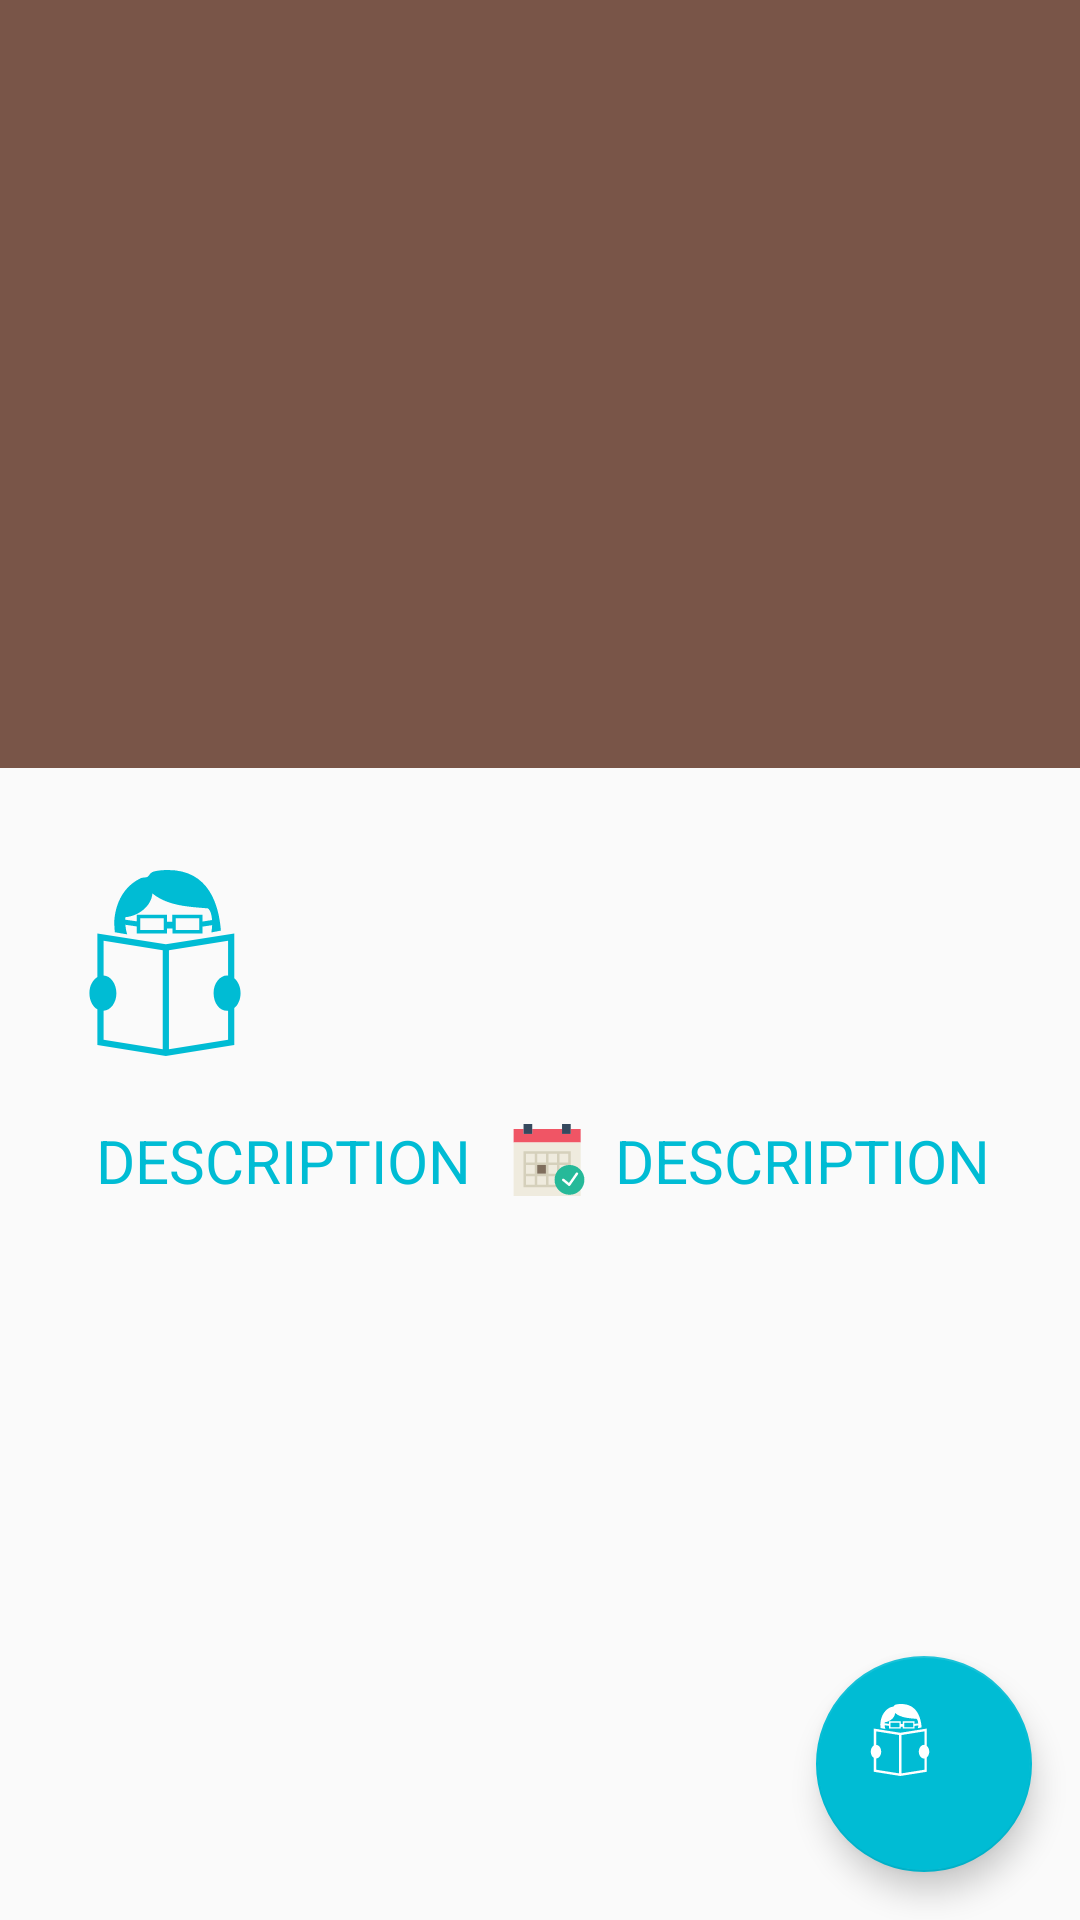

This screen was rendered from an Android layout file. Write that file and the resources it references.
<!-- AndroidManifest.xml: application theme NoActionBar -->
<!-- res/layout/fragment_detail.xml -->
<?xml version="1.0" encoding="utf-8"?>
<android.support.design.widget.CoordinatorLayout xmlns:android="http://schemas.android.com/apk/res/android"
    xmlns:tools="http://schemas.android.com/tools"
    android:layout_width="match_parent"
    android:layout_height="match_parent"
    xmlns:app="http://schemas.android.com/apk/res-auto"
    tools:context=".fragments.DetailFragment"
    android:fitsSystemWindows="true">

    <android.support.design.widget.AppBarLayout
        android:id="@+id/appBar"
        android:layout_width="match_parent"
        android:layout_height="@dimen/app_bar_height"
        android:fitsSystemWindows="true">

        <android.support.design.widget.CollapsingToolbarLayout
            app:contentScrim="@color/primary"
            app:expandedTitleMarginEnd="@dimen/article_keylines"
            app:expandedTitleMarginStart="@dimen/md_keylines"
            app:layout_scrollFlags="scroll|exitUntilCollapsed"
            android:layout_width="match_parent"
            android:layout_height="match_parent">

            <ImageView
                android:id="@+id/imageDetail"
                app:layout_collapseMode="parallax"
                android:layout_width="match_parent"
                android:scaleType="centerCrop"
                android:layout_height="match_parent" />

            <android.support.v7.widget.Toolbar
                android:layout_width="match_parent"
                android:layout_height="?attr/actionBarSize"
                app:layout_collapseMode="pin"
                >

            </android.support.v7.widget.Toolbar>

        </android.support.design.widget.CollapsingToolbarLayout>


    </android.support.design.widget.AppBarLayout>

    <android.support.v4.widget.NestedScrollView
        android:layout_width="match_parent"
        android:layout_height="match_parent"
        android:paddingTop="@dimen/md_keylines"
        app:layout_behavior="@string/appbar_scrolling_view_behavior">

        <RelativeLayout
            android:layout_width="match_parent"
            android:layout_height="match_parent">

            <ImageView
                android:id="@+id/ic_icon"
                android:layout_marginLeft="24dp"
                android:layout_marginTop="18dp"
                app:srcCompat="@drawable/ic_man_reading"
                android:layout_width="62dp"
                android:layout_height="62dp" />

            <LinearLayout
                android:id="@+id/ll_description"
                android:layout_toRightOf="@id/ic_icon"
                android:paddingRight="@dimen/md_keylines"
                android:paddingLeft="@dimen/article_keylines"
                android:orientation="vertical"
                android:layout_width="match_parent"
                android:layout_height="match_parent">

                <TextView
                    android:id="@+id/nomeLivroDescrp"
                    android:layout_width="match_parent"
                    android:layout_height="wrap_content"
                    tools:text="Description"
                    android:textAllCaps="true"
                    android:textColor="@color/accent"
                    android:textSize="@dimen/article_titles" />

                <TextView
                    android:id="@+id/editoraLivroDescrp"
                    android:textSize="18dp"
                    tools:text="@string/appbar_scrolling_view_behavior"
                    android:layout_width="match_parent"
                    android:layout_height="wrap_content" />

            </LinearLayout>

            <LinearLayout
                android:id="@+id/ll_ano"
                android:layout_marginTop="50dp"
                android:layout_below="@id/ll_description"
                android:paddingRight="@dimen/md_keylines"
                android:paddingLeft="@dimen/article_keylines"
                android:orientation="horizontal"
                android:layout_width="match_parent"
                android:layout_height="match_parent">


                <TextView
                    android:id="@+id/totalPagDesc"
                    android:layout_width="wrap_content"
                    android:layout_weight="1"
                    android:layout_height="wrap_content"
                    android:text="Description"
                    android:layout_gravity="center"
                    android:textAllCaps="true"
                    android:textColor="@color/accent"
                    android:textSize="@dimen/article_titles" />

                <TextView
                    android:id="@+id/anoLivroDesc"
                    android:layout_width="wrap_content"
                    android:layout_height="wrap_content"
                    android:layout_gravity="center"
                    android:layout_weight="1"
                    android:drawableLeft="@drawable/ic_calendar"
                    android:drawablePadding="10dp"
                    android:text="Description"
                    android:textAllCaps="true"
                    android:textColor="@color/accent"
                    android:textSize="@dimen/article_titles" />

            </LinearLayout>

            <TextView
                android:layout_marginTop="@dimen/article_titles"
                android:layout_below="@id/ll_ano"
                android:id="@+id/descsku"
                android:layout_width="match_parent"
                android:layout_height="wrap_content"
                android:paddingRight="@dimen/md_keylines"
                android:paddingLeft="@dimen/article_keylines"
                tools:text="Description"
                android:textAllCaps="true"
                android:textColor="@color/accent"
                android:textSize="@dimen/article_titles"
                 />
        </RelativeLayout>

    </android.support.v4.widget.NestedScrollView>

    <android.support.design.widget.FloatingActionButton
        android:paddingRight="@dimen/md_keylines"
        android:paddingLeft="@dimen/article_keylines"
        android:id="@+id/btnDetalhe"
        android:layout_margin="16dp"
        android:clickable="true"
        app:srcCompat="@drawable/ic_man_reading"
        android:layout_width="72dp"
        android:layout_gravity="end|bottom"
        android:tint="@color/white"
        android:layout_height="72dp" />

</android.support.design.widget.CoordinatorLayout>
<!-- resources referenced by this layout -->
<resources>
  <color name="accent">#00BCD4</color>
  <color name="primary">#795548</color>
  <color name="white">#FFFFFF</color>
  <dimen name="app_bar_height">256dp</dimen>
  <dimen name="article_keylines">32dp</dimen>
  <dimen name="article_titles">20sp</dimen>
  <dimen name="md_keylines">16dp</dimen>
  <!-- drawable ic_calendar (drawable) -->
  <vector android:autoMirrored="true" android:height="24dp"
      android:viewportHeight="58" android:viewportWidth="58"
      android:width="24dp" xmlns:android="http://schemas.android.com/apk/res/android">
      <path android:fillColor="#F05565" android:pathData="M46.5,4l0,4l-7,0l0,-4l-24,0l0,4l-7,0l0,-4l-8,0l0,11l54,0l0,-11z"/>
      <path android:fillColor="#EFEBDE" android:pathData="M8.5,15l-8,0l0,43l54,0l0,-43l-8,0l-7,0l-24,0z"/>
      <path android:fillColor="#D5D0BB" android:pathData="M37.5,22h-2h-7h-2h-7h-2h-9v9v2v7v2v9h9h2h7h2h7h2h9v-9v-2v-7v-2v-9H37.5zM28.5,24h7v7h-7V24zM35.5,40h-7v-7h7V40zM19.5,33h7v7h-7V33zM19.5,24h7v7h-7V24zM10.5,24h7v7h-7V24zM10.5,33h7v7h-7V33zM17.5,49h-7v-7h7V49zM26.5,49h-7v-7h7V49zM35.5,49h-7v-7h7V49zM44.5,49h-7v-7h7V49zM44.5,40h-7v-7h7V40zM37.5,31v-7h7v7H37.5z"/>
      <path android:fillColor="#36495E" android:pathData="M8.5,0h7v8h-7z"/>
      <path android:fillColor="#36495E" android:pathData="M39.5,0h7v8h-7z"/>
      <path android:fillColor="#7F6E5D" android:pathData="M19.5,33h7v7h-7z"/>
      <path android:fillColor="#26B999" android:pathData="M45.5,45m-12,0a12,12 0,1 1,24 0a12,12 0,1 1,-24 0"/>
      <path android:fillColor="#FFFFFF" android:pathData="M52.071,39.179c-0.455,-0.316 -1.077,-0.204 -1.392,0.25l-5.596,8.04l-3.949,-3.242c-0.426,-0.351 -1.057,-0.288 -1.407,0.139c-0.351,0.427 -0.289,1.057 0.139,1.407l4.786,3.929c0.18,0.147 0.404,0.227 0.634,0.227c0.045,0 0.091,-0.003 0.137,-0.009c0.276,-0.039 0.524,-0.19 0.684,-0.419l6.214,-8.929C52.636,40.118 52.524,39.495 52.071,39.179z"/>
  </vector>
  <style name="NoActionBar" parent="Theme.AppCompat.Light.NoActionBar">
          <item name="android:windowActionBar">false</item>
          <item name="android:windowNoTitle">true</item>
          <item name="colorPrimary">@color/primary</item>
          <item name="colorPrimaryDark">@color/primary_dark</item>
          <item name="colorAccent">@color/accent</item>
          <item name="preferenceTheme">@style/PreferenceThemeOverlay.v14.Material</item>
      </style>
  <color name="primary_dark">#5D4037</color>
</resources>
